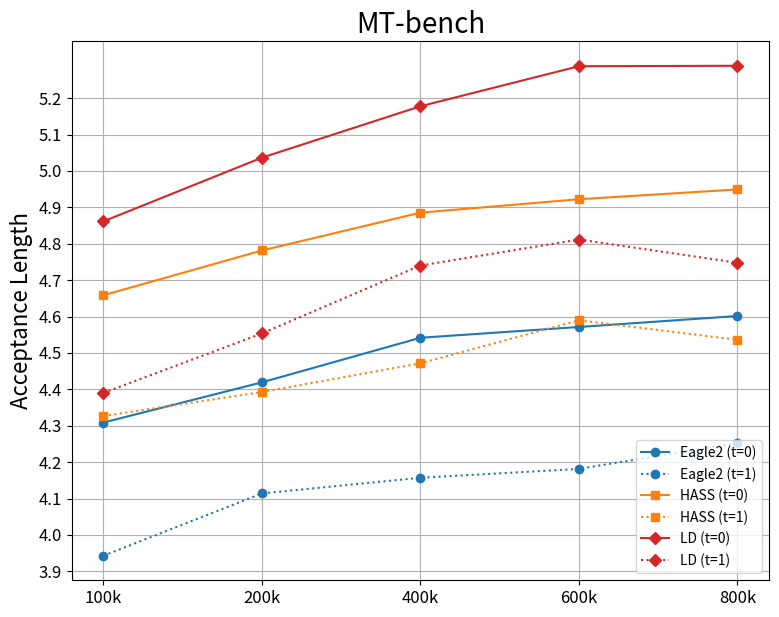
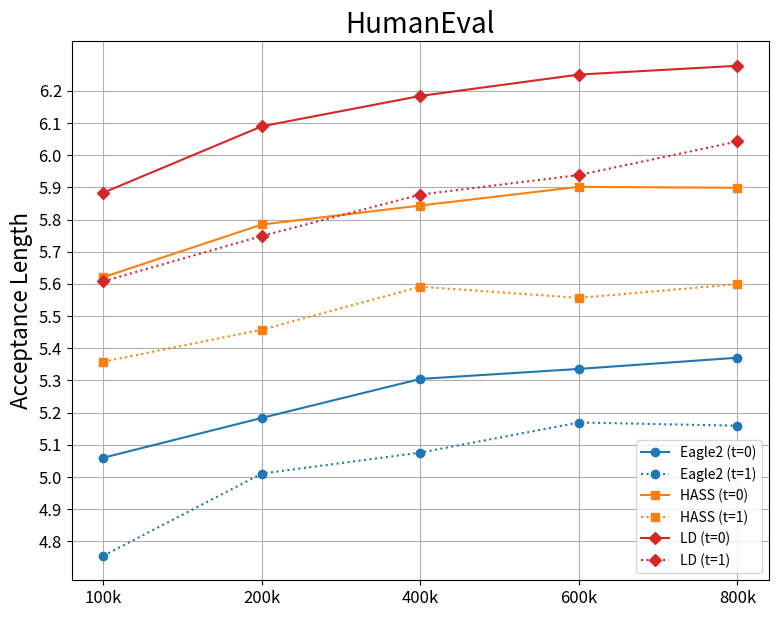
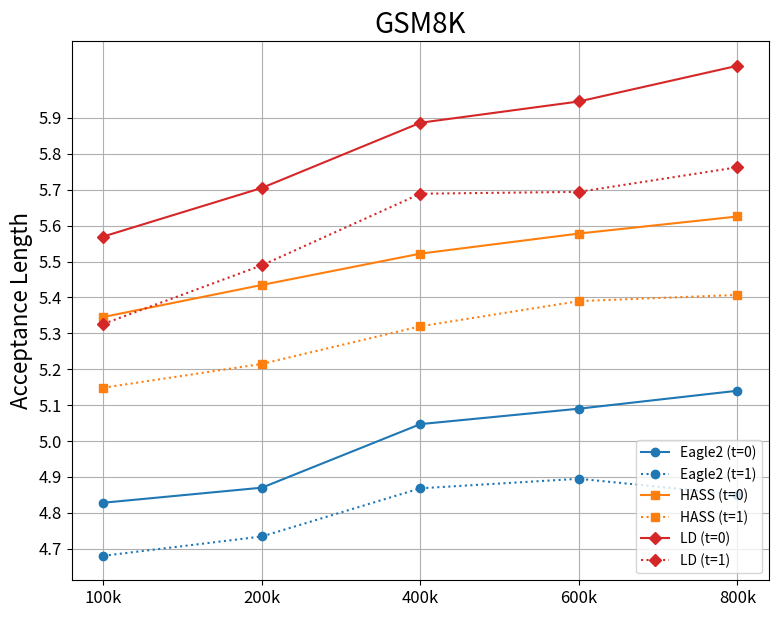
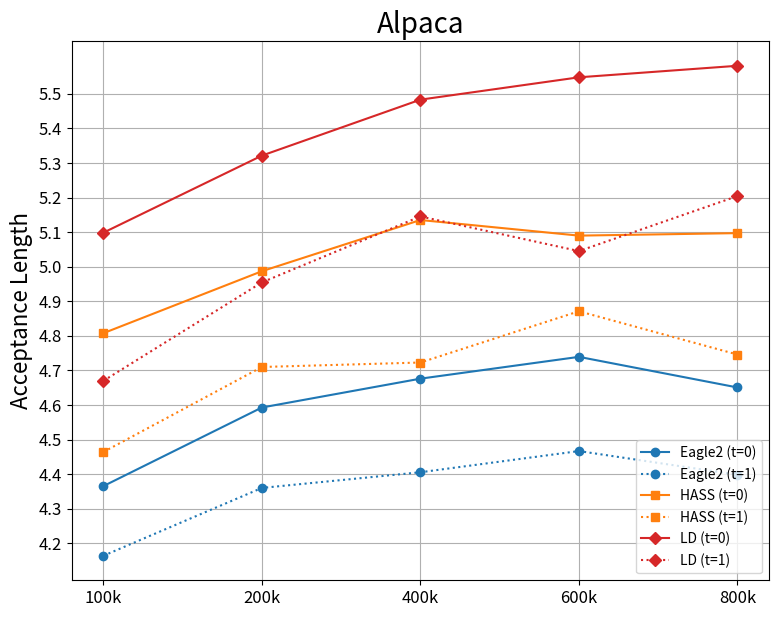
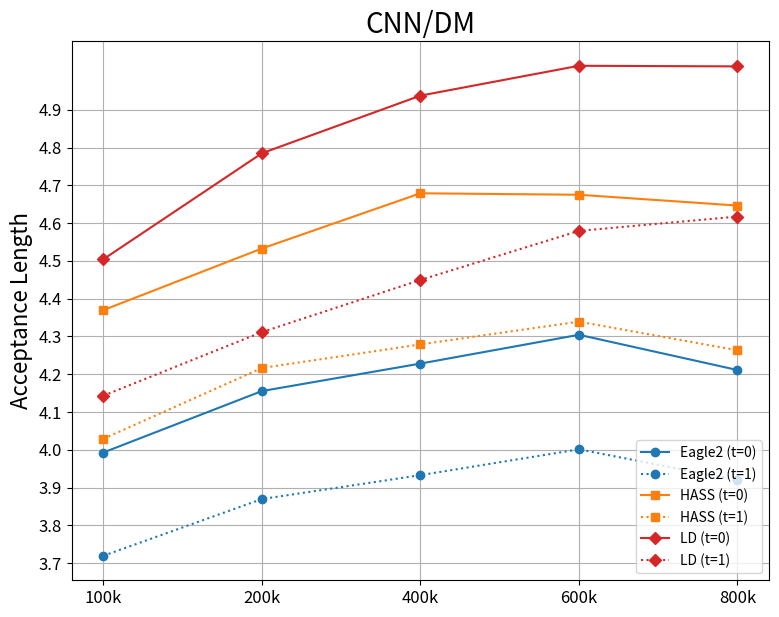
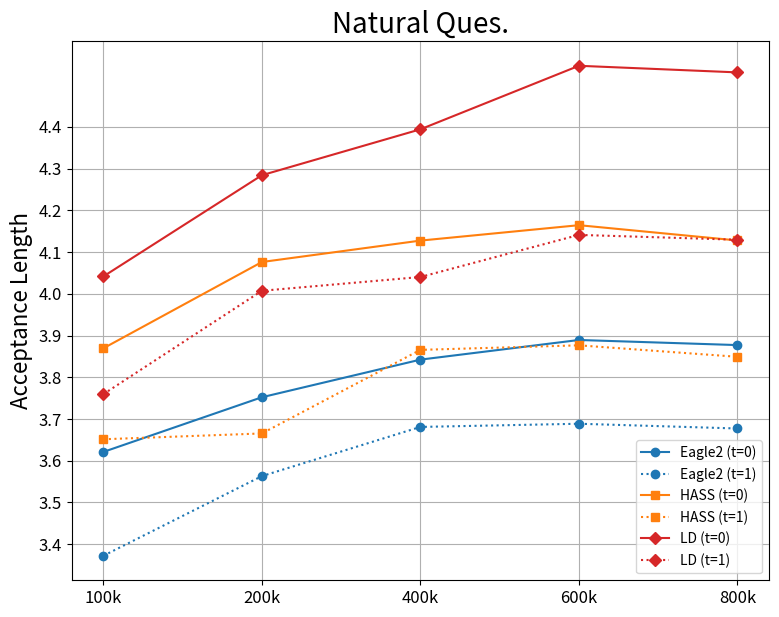

These charts were generated, in order, by the following Python code:
import numpy as np
from matplotlib import pyplot as plt

config = {
    'Eagle2': {
        'color': '#1f77b4',
        'marker': 'o'
    },
    'HASS': {
        'color': '#ff7f0e',
        'marker': 's'
    },
    'LD': {
        'color': '#d62728',
        'marker': 'D'
    }
}

xticks = ['100k', '200k', '400k', '600k', '800k']

exps = {
    'MT-bench': {
        'Eagle2': [
            [4.30874, 4.41915, 4.54165, 4.57129, 4.60145],
            [3.94275, 4.11398, 4.15711, 4.18139, 4.25300]
        ],
        'HASS': [
            [4.65840, 4.78146, 4.88533, 4.92224, 4.94916],
            [4.32679, 4.39275, 4.47149, 4.58964, 4.53607]
        ],
        'LD': [
            [4.86140, 5.03638, 5.17766, 5.28763, 5.28886],
            [4.39011, 4.55351, 4.74018, 4.81152, 4.74776]
        ]
    },
    'HumanEval': {
        'Eagle2': [
            [5.05997, 5.18363, 5.30485, 5.33594, 5.37071],
            [4.75526, 5.01080, 5.07591, 5.16940, 5.15949]
        ],
        'HASS': [
            [5.62106, 5.78474, 5.84373, 5.90184, 5.89876],
            [5.35828, 5.45787, 5.59145, 5.55664, 5.59962]
        ],
        'LD': [
            [5.88361, 6.08987, 6.18428, 6.25062, 6.27796],
            [5.60824, 5.74910, 5.87758, 5.93852, 6.04268]
        ]
    },
    'GSM8K': {
        'Eagle2': [
            [4.82814, 4.87006, 5.04712, 5.09010, 5.14008],
            [4.68040, 4.73418, 4.86839, 4.89488, 4.85073]
        ],
        'HASS': [
            [5.34545, 5.43475, 5.52197, 5.57795, 5.62539],
            [5.14849, 5.21478, 5.31959, 5.38968, 5.40697]
        ],
        'LD': [
            [5.56964, 5.70499, 5.88651, 5.94577, 6.04517],
            [5.32615, 5.48946, 5.68885, 5.69401, 5.76251]
        ]
    },
    'Alpaca': {
        'Eagle2': [
            [4.36539, 4.59282, 4.67625, 4.73934, 4.65080],
            [4.16385, 4.36017, 4.40548, 4.46680, 4.39822]
        ],
        'HASS': [
            [4.80779, 4.98708, 5.13525, 5.09008, 5.09730],
            [4.46411, 4.71002, 4.72297, 4.87121, 4.74604]
        ],
        'LD': [
            [5.09857, 5.32155, 5.48346, 5.54811, 5.58146],
            [4.66989, 4.95478, 5.14559, 5.04535, 5.20449]
        ]
    },
    'CNN/DM': {
        'Eagle2': [
            [3.99287, 4.15549, 4.22826, 4.30444, 4.21119],
            [3.71950, 3.86962, 3.93289, 4.00122, 3.91945]
        ],
        'HASS': [
            [4.36982, 4.53280, 4.67901, 4.67512, 4.64654],
            [4.02909, 4.21652, 4.27908, 4.33923, 4.26335]
        ],
        'LD': [
            [4.50440, 4.78492, 4.93750, 5.01652, 5.01489],
            [4.14324, 4.31155, 4.44956, 4.57951, 4.61742]
        ]
    },
    'Natural Ques.': {
        'Eagle2': [
            [3.62111, 3.75216, 3.84230, 3.88938, 3.87716],
            [3.37224, 3.56317, 3.68102, 3.68866, 3.67726]
        ],
        'HASS': [
            [3.86946, 4.07623, 4.12755, 4.16449, 4.12784],
            [3.65147, 3.66539, 3.86571, 3.87656, 3.84909]
        ],
        'LD': [
            [4.04164, 4.28424, 4.39427, 4.54650, 4.53064],
            [3.75955, 4.00731, 4.04033, 4.14121, 4.12963]
        ]
    }
}

for benchmark in exps.keys():
    plt.figure(figsize=(9, 7))

    values = []
    legends = []
    for model in exps[benchmark].keys():
        plt.plot(
            range(1, 6),
            exps[benchmark][model][0],
            color=config[model]['color'],
            marker=config[model]['marker'],
            linestyle='-'
        )
        values.extend(exps[benchmark][model][0])
        legends.append(f'{model} (t=0)')

        plt.plot(
            range(1, 6),
            exps[benchmark][model][1],
            color=config[model]['color'],
            marker=config[model]['marker'],
            linestyle=':'
        )
        values.extend(exps[benchmark][model][1])
        legends.append(f'{model} (t=1)')

    plt.grid()
    plt.legend(legends, loc='lower right')
    plt.title(benchmark, fontsize=20)
    plt.xticks(range(1, 6), xticks, fontsize=12)
    plt.yticks(np.arange(round(min(values), 1), round(max(values), 1), 0.1), fontsize=12)
    plt.ylabel('Acceptance Length', fontsize=16)
